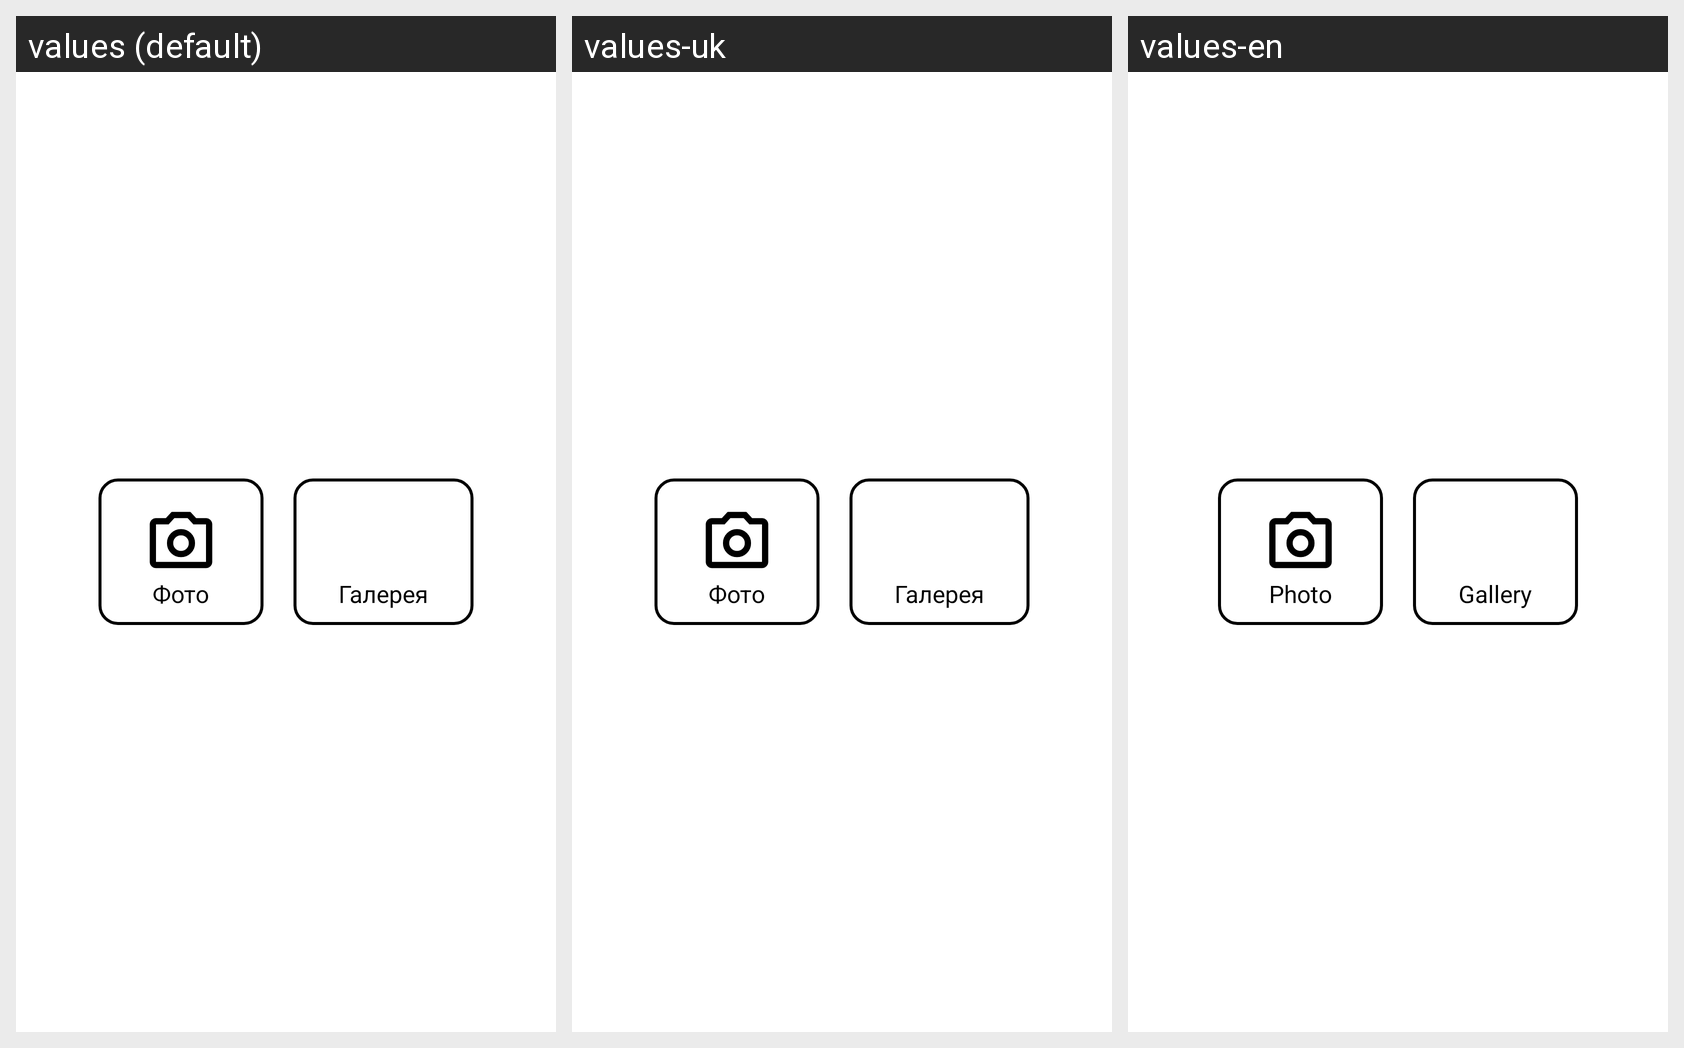

The Android screen above is rendered under several locales of the same app. Produce the string resources it draws, with the default and per-locale values.
Android screen res/layout/dialog_choose_way_add_image.xml rendered under 3 locales, left to right: values (default), values-uk, values-en. Device: Nexus 5 (rendered at 1080×1920; each locale shown at half size, 540×960, under a caption strip naming it); theme AppTheme_Brown.Light.
Strings drawn on this screen, with the default value and each locale's value (text and hints the layout hard-codes, and strings that could not be matched under every locale, appear in the picture but are not listed):

photo
  values: Фото
  values-uk: Фото
  values-en: Photo

gallery
  values: Галерея
  values-uk: Галерея
  values-en: Gallery
